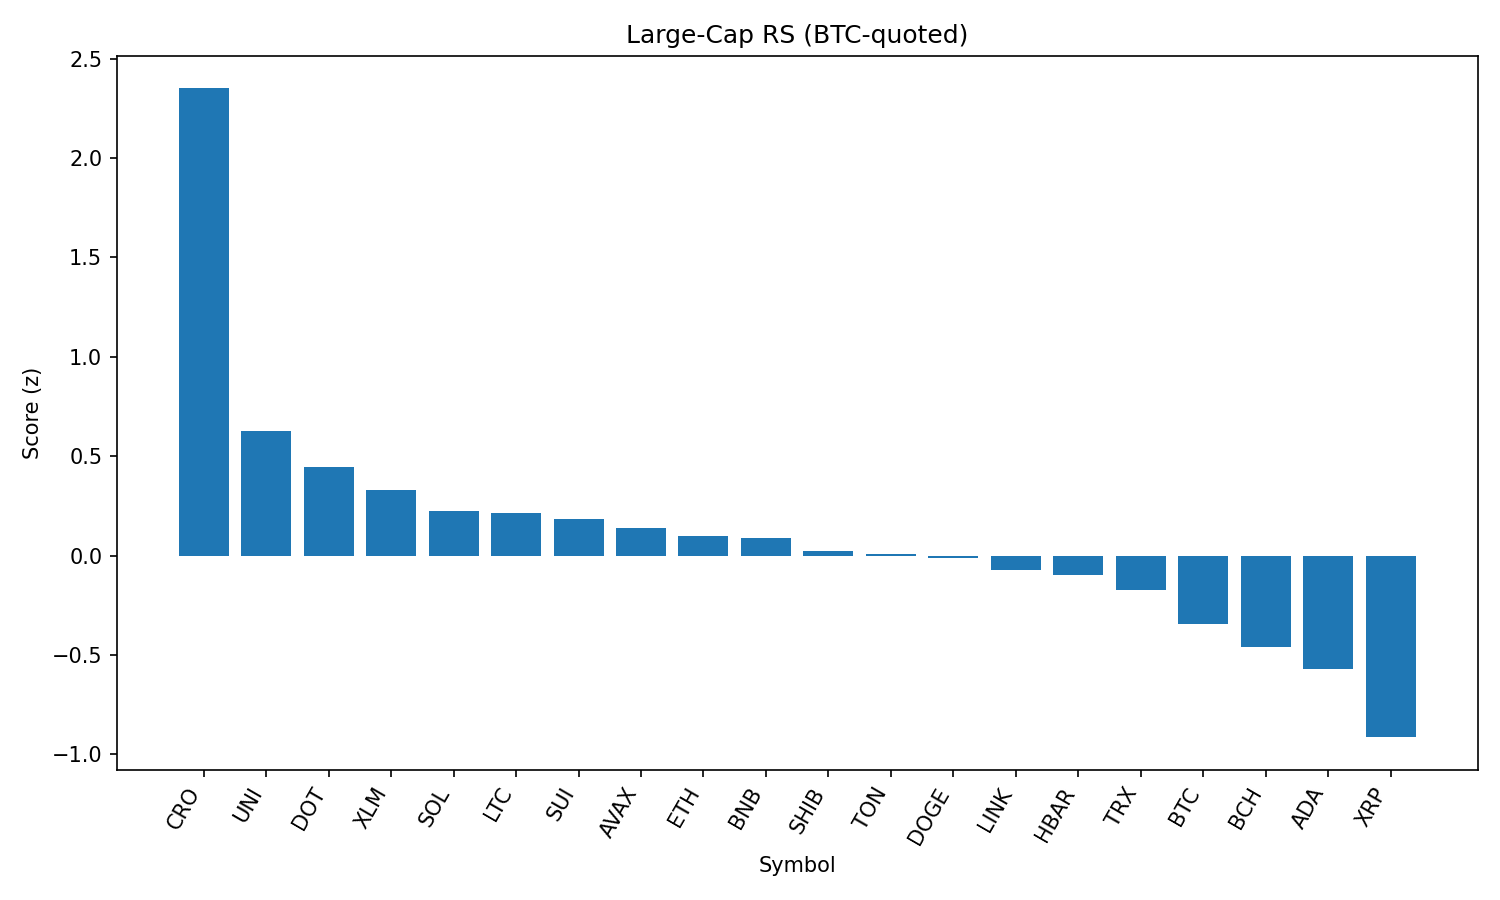

Values plotted in this chart, from the file beside it:
rank, name, symbol, price_btc, price_usd, pct_1h_btc, pct_24h_btc, pct_7d_btc, market_cap_rank, market_cap_usd, volume_usd, score
1, Cronos, CRO, 2.77e-06, 0.3102, 0.4591, 17.93, 119.2, 22, 10415874371, 2333971620, 2.35
2, Uniswap, UNI, 8.852e-05, 9.91, 0.8439, -0.7712, -2.917, 35, 5951882046, 288859070, 0.6289
3, Polkadot, DOT, 3.51e-05, 3.93, 0.5758, 0.8718, 3.507, 34, 5983634489, 330926486, 0.4464
4, Stellar, XLM, 3.38e-06, 0.3786, 0.6613, -1.46, -3.431, 20, 11877409655, 224860782, 0.3304
5, Solana, SOL, 0.001899, 212.6, 0.196, 2.874, 18.13, 6, 114995800961, 11989558846, 0.2242
6, Litecoin, LTC, 0.001008, 112.8, 0.5293, -0.9078, -1.406, 27, 8594551910, 454946476, 0.2138
7, Sui, SUI, 3.076e-05, 3.44, 0.5165, -1.248, 1.175, 19, 12102064149, 962858200, 0.1861
8, Avalanche, AVAX, 0.0002178, 24.39, 0.5079, -2.122, 6.936, 23, 10301399054, 569394512, 0.1377
9, Ethereum, ETH, 0.04001, 4479, 0.4217, -1.824, 6.106, 2, 540678458314, 29586757270, 0.09739
10, BNB, BNB, 0.007785, 871.6, 0.2936, 0.9203, 4.383, 5, 121333698948, 1700242441, 0.08809
11, Shiba Inu, SHIB, 1.1188e-10, 1.253e-05, 0.3408, -0.4154, 1.502, 30, 7382946864, 170480706, 0.02187
12, Toncoin, TON, 2.833e-05, 3.17, 0.3383, -0.1622, -4.15, 28, 8143167455, 268969002, 0.005884
13, Dogecoin, DOGE, 1.98e-06, 0.2217, 0.2949, -0.2563, 3.213, 9, 33438062880, 1706268705, -0.01154
14, Chainlink, LINK, 0.0002206, 24.7, 0.1192, 2.123, -0.7468, 13, 16765739346, 2570870957, -0.07261
15, Hedera, HBAR, 2.12e-06, 0.2374, 0.3371, -1.81, 1.179, 24, 10059797697, 204099055, -0.09676
16, TRON, TRX, 3.07e-06, 0.3437, 0.2561, -1.206, -2.478, 10, 32537425265, 746971985, -0.1749
17, Bitcoin, BTC, 1.0, 111955, 0.0, 0.0, 0.0, 1, 2230116708789, 34646713859, -0.3447
18, Bitcoin Cash, BCH, 0.004935, 552.5, 0.01901, -0.983, -0.6899, 21, 11002187329, 141109428, -0.4597
19, Cardano, ADA, 7.57e-06, 0.847, -0.005019, -2.042, -0.5353, 11, 30933079731, 1349592516, -0.5723
20, XRP, XRP, 2.634e-05, 2.95, -0.2997, -1.871, 2.928, 3, 175521329832, 5716515856, -0.914
21, Hyperliquid, HYPE, 0.0004103, 45.94, -1.012, -6.053, 12.81, 16, 12439819543, 398685769, -2.141
